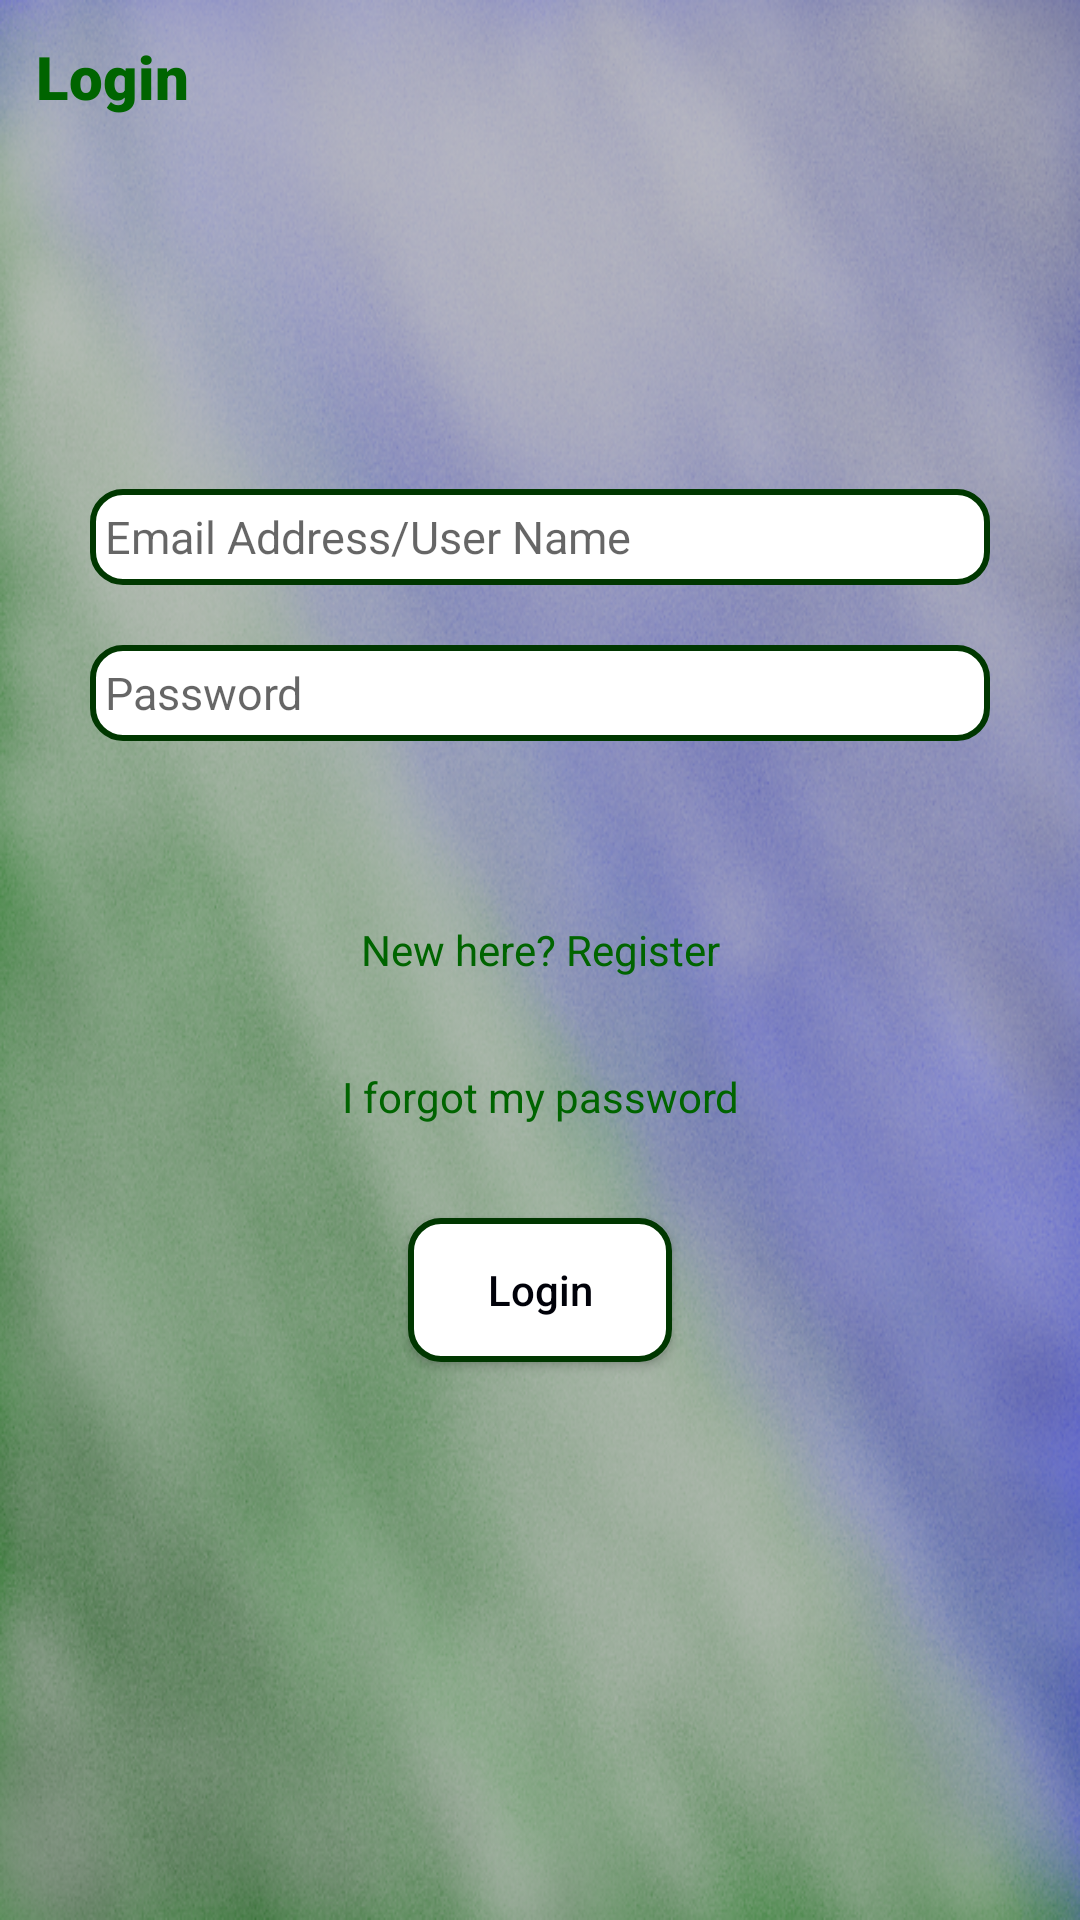

Produce the Android XML layout that renders to this screen, including the resource entries it uses.
<!-- AndroidManifest.xml: application theme Theme.MyApp -->
<!-- res/layout/activity_login.xml -->
<?xml version="1.0" encoding="utf-8"?>
<androidx.constraintlayout.widget.ConstraintLayout xmlns:android="http://schemas.android.com/apk/res/android"
  xmlns:app="http://schemas.android.com/apk/res-auto"
  xmlns:tools="http://schemas.android.com/tools"
  android:layout_width="match_parent"
  android:layout_height="match_parent"
  android:background="@drawable/vfmback8"

  android:scaleType="fitXY"
  tools:context=".Login">


  <TextView
    android:id="@+id/tv_register"
    android:layout_width="325dp"
    android:layout_height="31dp"
    android:layout_marginStart="12dp"
    android:layout_marginTop="12dp"
    android:fontFamily="sans-serif-black"
    android:text="@string/login"
    android:textColor="#006400"
    android:textSize="20sp"
    android:textStyle="bold"
    app:layout_constraintStart_toStartOf="parent"
    app:layout_constraintTop_toTopOf="parent" />

  <EditText
    android:id="@+id/txt_email"
    android:layout_width="300dp"
    android:layout_height="32dp"
    android:layout_marginTop="120dp"
    android:background="@drawable/custom_button_round"
    android:hint="@string/email_address"
    android:importantForAutofill="no"
    android:inputType="textEmailAddress"
    android:textAllCaps="false"
    android:textColor="#003700"
    android:textSize="15sp"
    app:layout_constraintEnd_toEndOf="parent"
    app:layout_constraintStart_toStartOf="parent"
    app:layout_constraintTop_toBottomOf="@+id/tv_register" />

  <EditText
    android:id="@+id/txt_password"
    android:layout_width="300dp"
    android:layout_height="32dp"
    android:layout_marginTop="20dp"
    android:background="@drawable/custom_button_round"
    android:hint="@string/password"
    android:importantForAutofill="no"
    android:inputType="textPassword"
    android:textAllCaps="false"
    android:textColor="#003700"
    android:textSize="15sp"
    app:layout_constraintEnd_toEndOf="parent"
    app:layout_constraintStart_toStartOf="parent"
    app:layout_constraintTop_toBottomOf="@+id/txt_email" />

  <TextView
    android:id="@+id/tv_registerButton"
    android:layout_width="wrap_content"
    android:layout_height="wrap_content"
    android:layout_marginTop="60dp"
    android:gravity="center"
    android:text="@string/new_here_register"
    android:textColor="#006400"
    app:layout_constraintEnd_toEndOf="parent"
    app:layout_constraintStart_toStartOf="parent"
    app:layout_constraintTop_toBottomOf="@+id/txt_password" />

  <TextView
    android:id="@+id/tv_forgotPassword"
    android:layout_width="wrap_content"
    android:layout_height="wrap_content"
    android:layout_marginTop="30dp"
    android:gravity="center"
    android:text="@string/forgot_password"
    android:textColor="#006400"
    app:layout_constraintEnd_toEndOf="parent"
    app:layout_constraintStart_toStartOf="parent"
    app:layout_constraintTop_toBottomOf="@+id/tv_registerButton" />

  <Button
    android:id="@+id/b_login"
    android:layout_width="wrap_content"
    android:layout_height="wrap_content"
    android:layout_marginTop="80dp"
    android:background="@drawable/custom_button_round"
    android:gravity="center"
    android:text="@string/login"
    android:textAllCaps="false"
    android:textColor="#000109"
    app:layout_constraintEnd_toEndOf="parent"
    app:layout_constraintStart_toStartOf="parent"
    app:layout_constraintTop_toBottomOf="@+id/tv_registerButton" />

  <ProgressBar
    android:id="@+id/pb_progress"
    style="?android:attr/progressBarStyle"
    android:layout_width="wrap_content"
    android:layout_height="wrap_content"
    android:layout_marginTop="16dp"
    android:foregroundGravity="center_horizontal"
    android:visibility="invisible"
    app:layout_constraintEnd_toEndOf="parent"
    app:layout_constraintStart_toStartOf="parent"
    app:layout_constraintTop_toBottomOf="@+id/b_login" />


</androidx.constraintlayout.widget.ConstraintLayout>
<!-- resources referenced by this layout -->
<resources>
  <!-- drawable custom_button_round (drawable) -->
  <?xml version="1.0" encoding="utf-8"?>
  <shape xmlns:android="http://schemas.android.com/apk/res/android" android:shape="rectangle">
    <solid android:color="#FFFFFF"/>
    <corners android:radius="10dp"/>
    <padding android:left="5dp"/>
    <padding android:right="5dp"/>
    <stroke android:width="2dp" android:color="#003700"/>
  
  </shape>
  <!-- drawable vfmback8: png bitmap (drawable-v24, 661796 bytes) -->
  <string name="email_address">Email Address/User Name</string>
  <string name="forgot_password">I forgot my password</string>
  <string name="login">Login</string>
  <string name="new_here_register">New here? Register</string>
  <string name="password">Password</string>
  <style name="Theme.MyApp" parent="Theme.MaterialComponents.Light.Bridge">
          
          <item name="colorPrimary">@color/colorPrimary</item>
          <item name="colorPrimaryDark">@color/colorPrimaryDark</item>
          <item name="colorAccent">@color/colorAccent</item>
  
          
          <item name="textAppearanceHeadline1">@style/TextAppearance.MaterialComponents.Headline1</item>
          <item name="textAppearanceHeadline2">@style/TextAppearance.MaterialComponents.Headline2</item>
          <item name="textAppearanceHeadline3">@style/TextAppearance.MaterialComponents.Headline3</item>
          <item name="textAppearanceHeadline4">@style/TextAppearance.MaterialComponents.Headline4</item>
          <item name="textAppearanceHeadline5">@style/TextAppearance.MaterialComponents.Headline5</item>
          <item name="textAppearanceHeadline6">@style/TextAppearance.MaterialComponents.Headline6</item>
          <item name="textAppearanceSubtitle1">@style/TextAppearance.MaterialComponents.Subtitle1</item>
          <item name="textAppearanceSubtitle2">@style/TextAppearance.MaterialComponents.Subtitle2</item>
          <item name="textAppearanceBody1">@style/TextAppearance.MaterialComponents.Body1</item>
          <item name="textAppearanceBody2">@style/TextAppearance.MaterialComponents.Body2</item>
          <item name="textAppearanceCaption">@style/TextAppearance.MaterialComponents.Caption</item>
          <item name="textAppearanceButton">@style/TextAppearance.MaterialComponents.Button</item>
          <item name="textAppearanceOverline">@style/TextAppearance.MaterialComponents.Overline</item>
      </style>
  <!-- not gathered from this repository: default colours our renderer supplied (Android Studio template values) -->
  <color name="colorPrimary">#FF6200EE</color>
  <color name="colorPrimaryDark">#FF3700B3</color>
  <color name="colorAccent">#FF03DAC5</color>
</resources>
